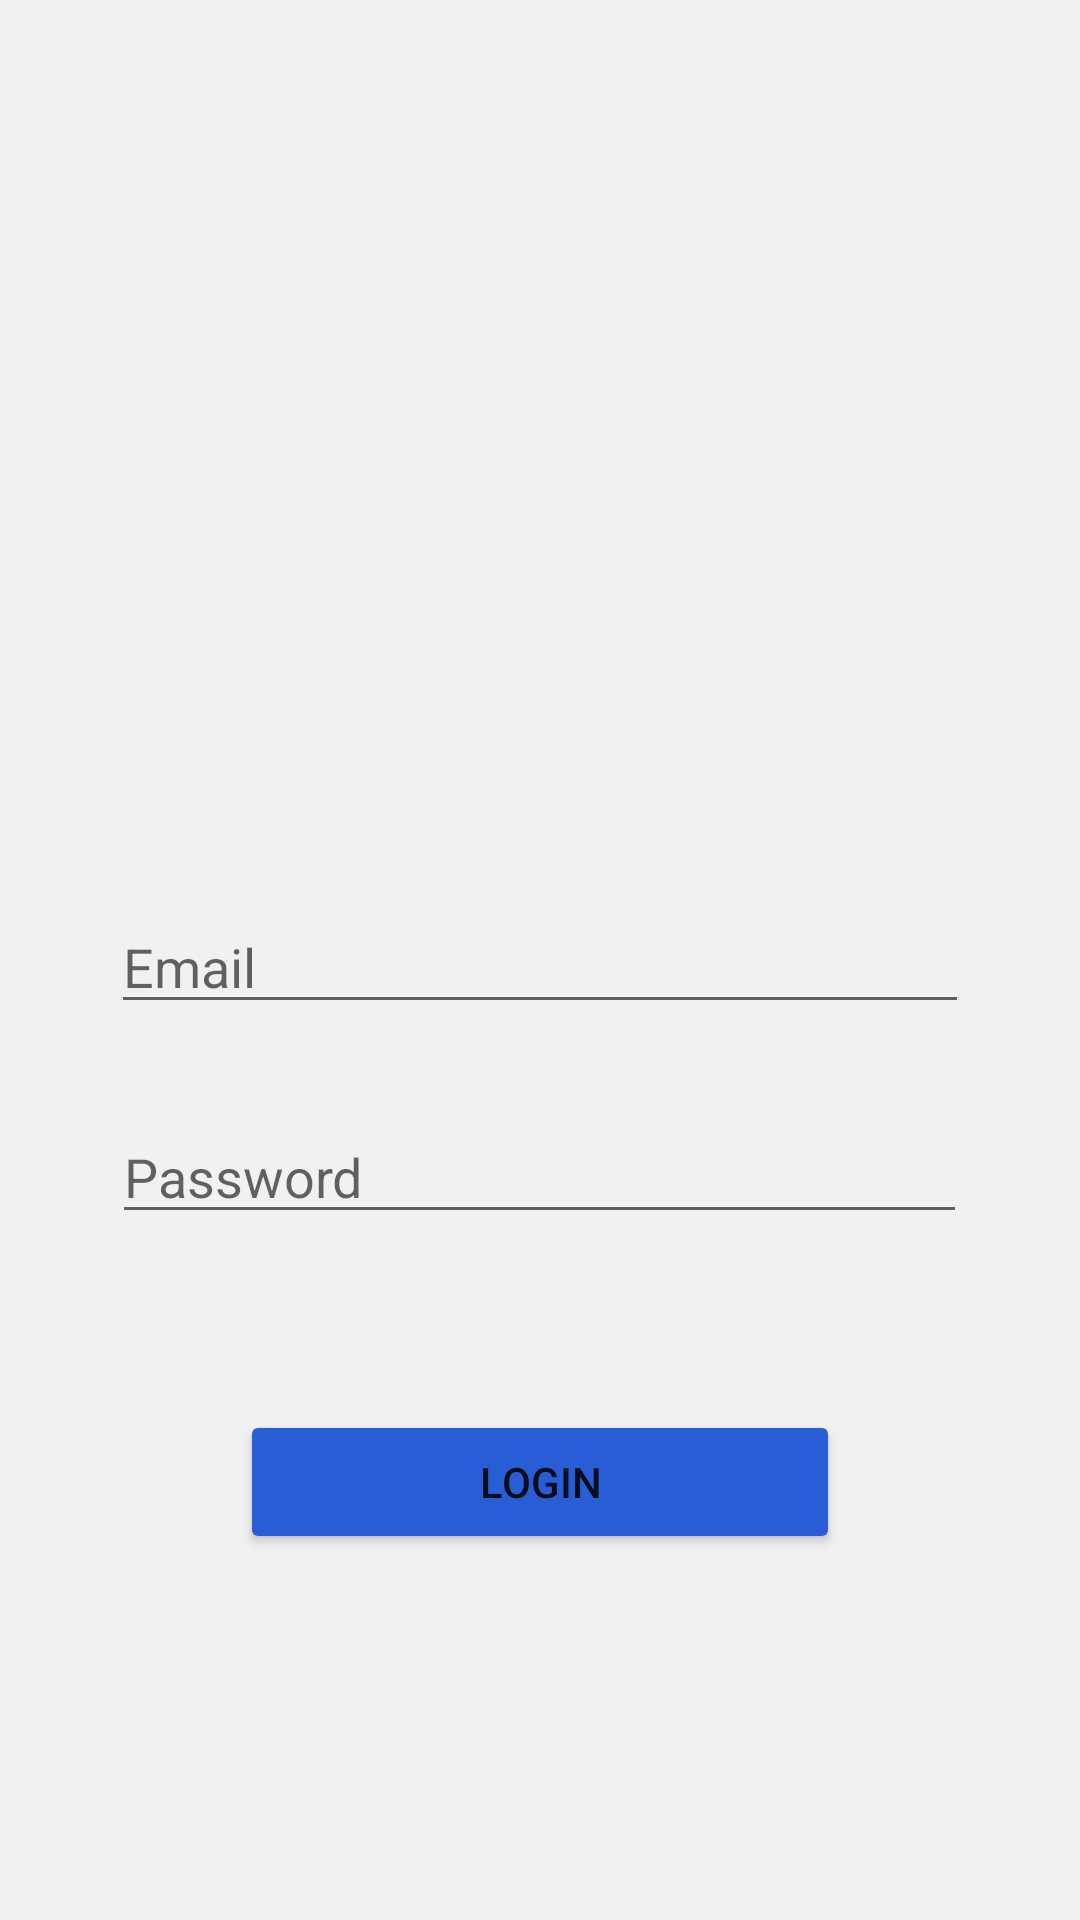

Produce the Android XML layout that renders to this screen, including the resource entries it uses.
<!-- AndroidManifest.xml: application theme Theme.InfoPractices -->
<!-- res/layout/fragment_login.xml -->
<?xml version="1.0" encoding="utf-8"?>
<FrameLayout xmlns:android="http://schemas.android.com/apk/res/android"
    xmlns:app="http://schemas.android.com/apk/res-auto"
    xmlns:tools="http://schemas.android.com/tools"
    android:layout_width="match_parent"
    android:layout_height="match_parent"
    android:background="#F1F1F1"
    tools:context=".LoginFragment">

    <ImageView
        android:id="@+id/loginimage"
        android:layout_width="162dp"
        android:layout_height="130dp"
        android:layout_marginTop="130dp"
        android:layout_gravity="center_horizontal"
        android:src="@drawable/usericon" />

    <EditText
        android:id="@+id/mailTxt"
        android:layout_width="286dp"
        android:layout_height="wrap_content"
        android:layout_gravity="center_horizontal"
        android:layout_marginTop="300dp"
        android:ems="10"
        android:hint="Email"
        android:inputType="textPersonName" />

    <EditText
        android:id="@+id/pwdTxt"
        android:layout_width="285dp"
        android:layout_height="wrap_content"
        android:layout_gravity="center_horizontal"
        android:layout_marginTop="370dp"
        android:ems="10"
        android:hint="Password"
        android:inputType="textPassword" />

    <TextView
        android:id="@+id/txtError"
        android:layout_width="match_parent"
        android:layout_height="wrap_content"
        android:layout_gravity="center_horizontal"
        android:layout_marginTop="435dp"
        android:textColor="#FF0000"
        android:textSize="15sp"
        android:gravity="center" />

    <Button
        android:id="@+id/loginBtn"
        android:layout_width="200dp"
        android:layout_marginTop="470dp"
        android:layout_height="wrap_content"
        android:text="LOGIN"
        android:backgroundTint="#295dd6"
        android:layout_gravity="center_horizontal"
        app:cornerRadius="10dp"
        />


</FrameLayout>
<!-- resources referenced by this layout -->
<resources>
  <style name="Theme.InfoPractices" parent="Theme.MaterialComponents.DayNight.NoActionBar">
          
          <item name="colorPrimary">@color/purple_500</item>
          <item name="colorPrimaryVariant">@color/purple_700</item>
          <item name="colorOnPrimary">@color/white</item>
          
          <item name="colorSecondary">@color/teal_200</item>
          <item name="colorSecondaryVariant">@color/teal_700</item>
          <item name="colorOnSecondary">@color/black</item>
          
          <item name="android:statusBarColor">?attr/colorPrimaryVariant</item>
          
      </style>
  <color name="purple_500">#295dd6</color>
  <color name="purple_700">#295dd6</color>
  <color name="white">#F1F1F1</color>
  <color name="teal_200">#FF03DAC5</color>
  <color name="teal_700">#FF018786</color>
  <color name="black">#FF000000</color>
</resources>
